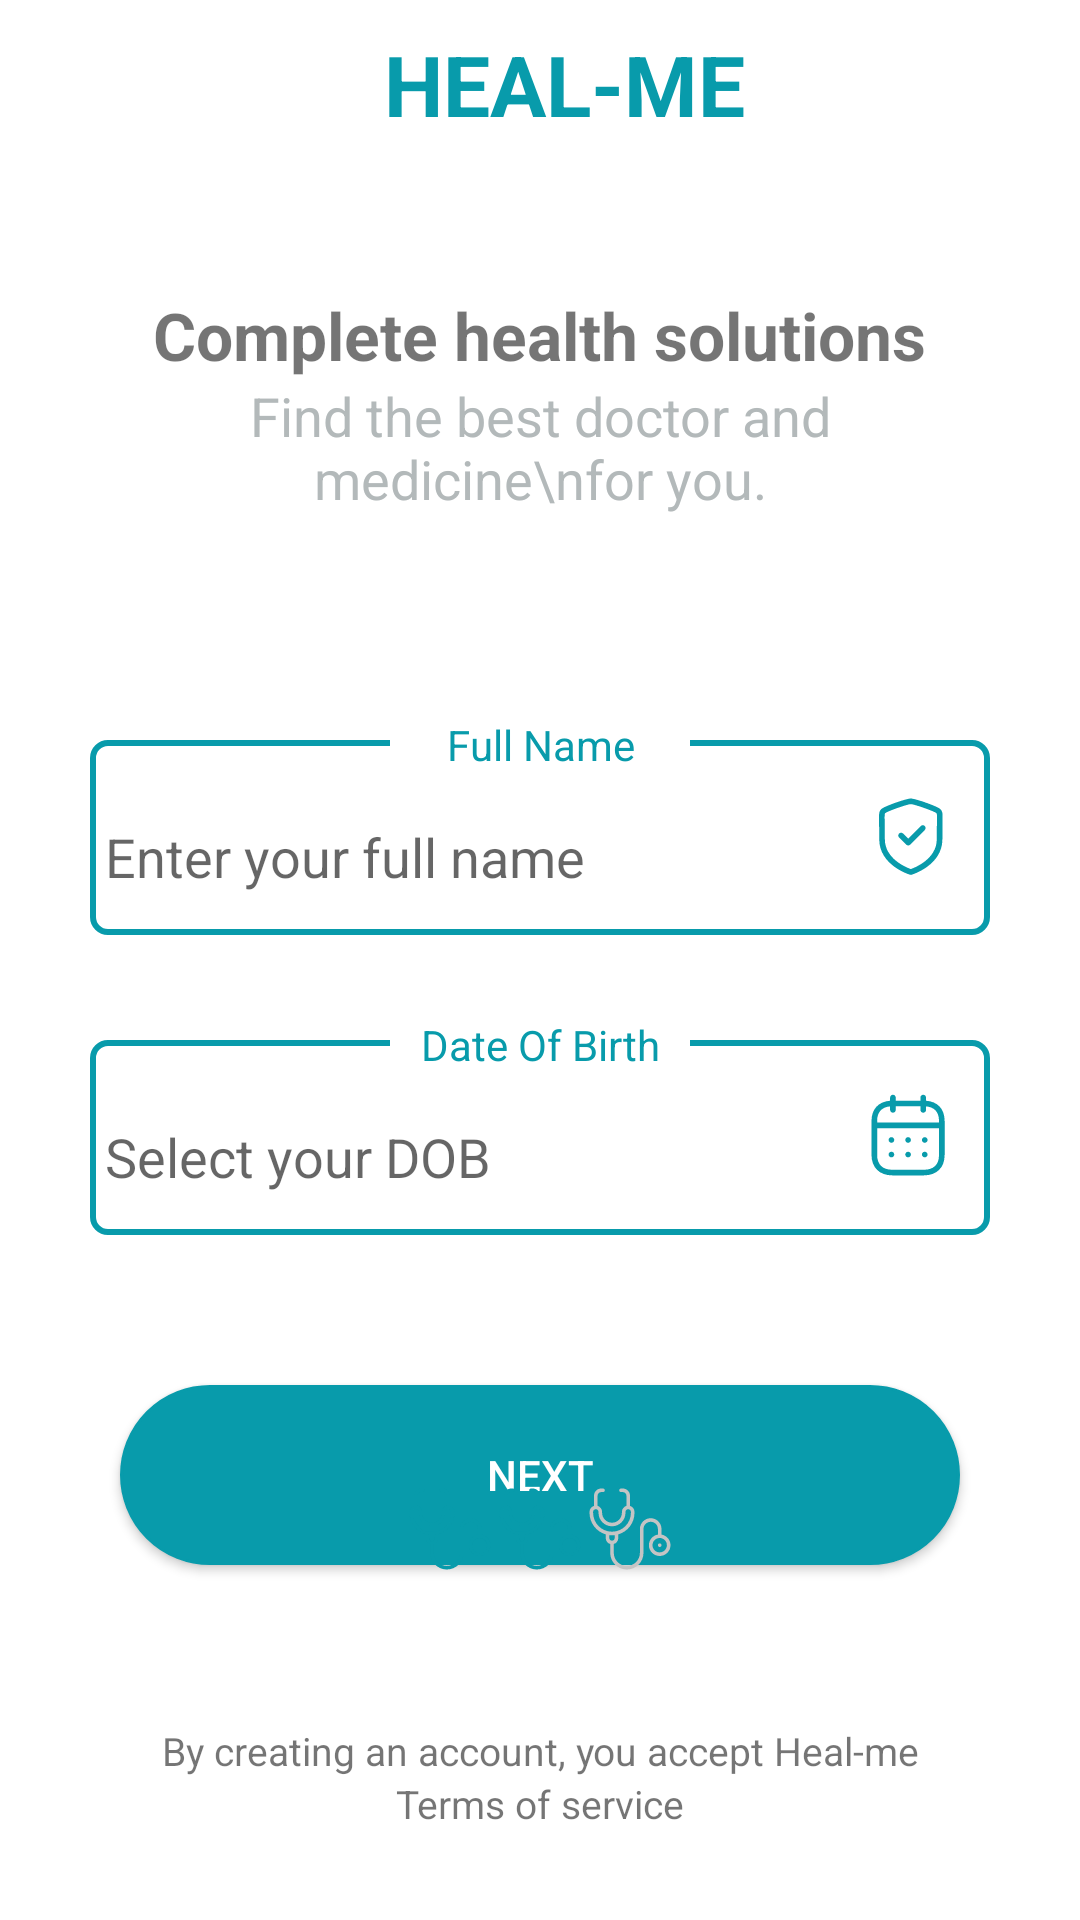

This screen was rendered from an Android layout file. Write that file and the resources it references.
<!-- AndroidManifest.xml: application theme Theme.HealMe -->
<!-- res/layout/fragment_info_name.xml -->
<?xml version="1.0" encoding="utf-8"?>
<androidx.constraintlayout.widget.ConstraintLayout xmlns:android="http://schemas.android.com/apk/res/android"
xmlns:app="http://schemas.android.com/apk/res-auto"
xmlns:tools="http://schemas.android.com/tools"
android:layout_width="match_parent"
android:layout_height="match_parent"
tools:context=".fragments.InfoNameFragment">

    <androidx.appcompat.widget.Toolbar
        android:id="@+id/toolbar2"
        android:layout_width="match_parent"
        android:layout_height="56dp"
        android:background="?attr/colorPrimary"
        android:backgroundTint="#ffff"
        android:minHeight="?attr/actionBarSize"
        android:theme="?attr/actionBarTheme"
        tools:ignore="MissingConstraints"
        tools:layout_editor_absoluteX="0dp"
        tools:layout_editor_absoluteY="0dp">

        <TextView
            android:layout_width="match_parent"
            android:layout_height="wrap_content"
            android:text="HEAL-ME"
            android:textAlignment="center"
            android:textColor="#089BAB"
            android:textSize="28sp"
            android:textStyle="bold" />

    </androidx.appcompat.widget.Toolbar>

    <DatePicker
        android:id="@+id/date_picker"
        android:layout_width="wrap_content"
        android:layout_height="wrap_content"
        android:calendarViewShown="false"
        android:datePickerMode="calendar"
        android:visibility="gone"
        app:layout_constraintBottom_toBottomOf="parent"
        app:layout_constraintEnd_toEndOf="parent"
        app:layout_constraintStart_toStartOf="parent"
        app:layout_constraintTop_toTopOf="parent" />

    <LinearLayout
        android:id="@+id/linearLayout"
        android:layout_width="match_parent"
        android:layout_height="match_parent"
        android:gravity="center_horizontal"
        android:orientation="vertical"
        android:padding="27dp"
        tools:ignore="MissingConstraints">

        <TextView
            android:layout_width="wrap_content"
            android:layout_height="wrap_content"
            android:layout_gravity="center"
            android:layout_marginTop="70dp"
            android:text="Complete health solutions"
            android:textAlignment="center"
            android:textSize="22sp"
            android:textStyle="bold" />

        <TextView
            android:layout_width="wrap_content"
            android:layout_height="wrap_content"
            android:layout_gravity="center"
            android:text="Find the best doctor and medicine\nfor you."
            android:textAlignment="center"
            android:textColor="#B3B9BA"
            android:textSize="18sp" />

        <RelativeLayout
            android:layout_width="300dp"
            android:layout_height="80dp"
            android:layout_marginTop="60dp">

            <EditText
                android:layout_width="match_parent"
                android:layout_height="match_parent"
                android:layout_marginTop="15dp"
                android:editable="false"
                android:background="@drawable/border"
                android:paddingLeft="5dp" />

            <EditText
                android:id="@+id/full_name"
                android:layout_width="245dp"
                android:layout_height="55dp"
                android:layout_marginTop="15dp"
                android:singleLine="true"
                android:backgroundTint="@color/white"
                android:hint="Enter your full name"
                android:layout_alignParentBottom="true"
                android:paddingLeft="5dp" />

            <ImageButton
                android:layout_width="wrap_content"
                android:layout_height="wrap_content"
                android:layout_alignParentEnd="true"
                android:layout_marginTop="22dp"
                android:clickable="false"
                android:backgroundTintMode="add"
                android:src="@drawable/shield_done" />

            <TextView
                android:layout_width="100dp"
                android:layout_height="wrap_content"
                android:layout_marginLeft="100dp"
                android:layout_marginTop="7dp"
                android:background="#ffffff"
                android:text="Full Name"
                android:textAlignment="center"
                android:textColor="#089BAB" />
        </RelativeLayout>

        <RelativeLayout
            android:layout_width="300dp"
            android:layout_height="80dp"
            android:layout_marginTop="20dp"
            android:layout_marginBottom="50dp">

            <EditText
                android:layout_width="match_parent"
                android:layout_height="match_parent"
                android:layout_marginTop="15dp"
                android:editable="false"
                android:background="@drawable/border"
                android:paddingLeft="5dp" />

            <EditText
                android:id="@+id/tvDate"
                android:editable="false"
                android:layout_width="245dp"
                android:layout_height="55dp"
                android:layout_marginTop="15dp"
                android:backgroundTint="@color/white"
                android:hint="Select your DOB"
                android:layout_alignParentBottom="true"
                android:paddingLeft="5dp" />

            <ImageButton
                android:layout_width="wrap_content"
                android:layout_height="wrap_content"
                android:layout_alignParentEnd="true"
                android:layout_marginTop="22dp"
                android:backgroundTintMode="add"
                android:src="@drawable/calendar" />

            <TextView
                android:layout_width="100dp"
                android:layout_height="wrap_content"
                android:layout_marginLeft="100dp"
                android:layout_marginTop="7dp"
                android:background="#ffffff"
                android:text="Date Of Birth"
                android:textAlignment="center"
                android:textColor="#089BAB" />

            <androidx.constraintlayout.widget.ConstraintLayout
                android:id="@+id/cl_select_date"
                android:layout_width="match_parent"
                android:layout_height="match_parent"/>
        </RelativeLayout>

        <androidx.appcompat.widget.AppCompatButton
            android:id="@+id/nameDob"
            android:layout_width="280dp"
            android:layout_height="60dp"
            android:layout_gravity="center"
            android:background="@drawable/button"
            android:text="next"
            android:textColor="@color/white"
            app:layout_constraintBottom_toTopOf="@+id/layout_1"
            app:layout_constraintEnd_toEndOf="parent"
            app:layout_constraintStart_toStartOf="parent" />

    </LinearLayout>

    <LinearLayout
        android:layout_width="wrap_content"
        android:layout_height="wrap_content"
        android:layout_gravity="center"
        android:layout_marginBottom="50dp"
        android:orientation="horizontal"
        app:layout_constraintBottom_toTopOf="@id/conditionText"
        app:layout_constraintEnd_toEndOf="@+id/linearLayout"
        app:layout_constraintStart_toStartOf="parent">

        <ImageView
            android:layout_width="wrap_content"
            android:layout_height="wrap_content"
            android:src="@drawable/indicator_active" />

        <ImageView
            android:layout_width="wrap_content"
            android:layout_height="wrap_content"
            android:src="@drawable/indicator_active" />

        <ImageView
            android:layout_width="wrap_content"
            android:layout_height="wrap_content"
            android:src="@drawable/indicator_inactive" />

    </LinearLayout>

<TextView
    android:id="@+id/conditionText"
    android:layout_width="match_parent"
    android:layout_height="wrap_content"
    android:textAlignment="center"
    android:text="By creating an account, you accept Heal-me"
    android:textSize="13sp"
    app:layout_constraintBottom_toTopOf="@id/terms_conditions"/>

<TextView
    android:id="@+id/terms_conditions"
    android:layout_width="match_parent"
    android:layout_height="wrap_content"
    android:textAlignment="center"
    android:text="Terms of service"
    android:textSize="13sp"
    android:paddingBottom="30dp"
    app:layout_constraintBottom_toBottomOf="parent"/>

</androidx.constraintlayout.widget.ConstraintLayout>
<!-- resources referenced by this layout -->
<resources>
  <!-- drawable border (drawable) -->
  <?xml version="1.0" encoding="UTF-8"?>
  <shape xmlns:android="http://schemas.android.com/apk/res/android">
  
  <stroke
      android:width="2dp"
      android:color="#089BAB" />
  
  <corners android:radius="5dp" />
  </shape>
  <!-- drawable button (drawable) -->
  <?xml version="1.0" encoding="utf-8"?>
  <shape
      xmlns:android="http://schemas.android.com/apk/res/android"
      android:shape="rectangle">
  
      <stroke
          android:color="#089BAB"
          android:width="1dp"/>
      <corners
          android:radius="190dp"/>
      <solid
          android:color="#089BAB"/>
  </shape>
  <!-- drawable calendar: vector/xml drawable (drawable, 2270 chars, omitted) -->
  <!-- drawable indicator_active: vector/xml drawable (drawable, 2916 chars, omitted) -->
  <!-- drawable indicator_inactive: vector/xml drawable (drawable, 2071 chars, omitted) -->
  <!-- drawable shield_done (drawable) -->
  <vector xmlns:android="http://schemas.android.com/apk/res/android"
      android:width="30dp"
      android:height="30dp"
      android:viewportWidth="30"
      android:viewportHeight="30">
    <path
        android:pathData="M15.605,2.5C17.021,2.5 24.452,5.051 25.436,6.035C26.256,6.855 26.243,7.517 26.186,10.693C26.163,11.965 26.132,13.699 26.132,16.099C26.132,24.701 16.295,27.779 15.876,27.905C15.787,27.933 15.696,27.945 15.605,27.945C15.513,27.945 15.422,27.933 15.333,27.905C14.915,27.779 5.077,24.701 5.077,16.099C5.077,13.703 5.046,11.969 5.023,10.696C5.013,10.129 5.004,9.641 5.001,9.219L5.001,8.742C5.012,7.176 5.159,6.65 5.775,6.035C6.756,5.051 14.187,2.5 15.605,2.5ZM15.605,4.375C14.545,4.375 7.857,6.73 7.086,7.374C6.858,7.602 6.85,8 6.898,10.661C6.921,11.944 6.952,13.686 6.952,16.099C6.952,22.6 14.105,25.486 15.603,26.017C17.101,25.484 24.257,22.581 24.257,16.099C24.257,13.684 24.288,11.94 24.312,10.658C24.36,7.999 24.351,7.601 24.11,7.361C23.353,6.73 16.665,4.375 15.605,4.375ZM20.257,11.674C20.623,12.041 20.623,12.634 20.257,13.001L15.384,17.874C15.244,18.015 15.063,18.107 14.869,18.138L14.722,18.149C14.473,18.149 14.234,18.051 14.058,17.874L11.693,15.507C11.328,15.141 11.328,14.546 11.694,14.181C12.059,13.814 12.654,13.814 13.02,14.181L14.722,15.884L18.931,11.674C19.298,11.308 19.89,11.308 20.257,11.674Z"
        android:fillColor="#089BAB"
        android:fillType="evenOdd"/>
  </vector>
  <style name="Theme.HealMe" parent="Theme.MaterialComponents.DayNight.NoActionBar">
          
          <item name="colorPrimary">@color/purple_500</item>
          <item name="colorPrimaryVariant">@color/purple_700</item>
          <item name="colorOnPrimary">@color/white</item>
          
          <item name="colorSecondary">@color/teal_200</item>
          <item name="colorSecondaryVariant">@color/teal_700</item>
          <item name="colorOnSecondary">@color/white</item>
          
          <item name="android:statusBarColor">?attr/colorPrimaryVariant</item>
          
          <item name="android:windowNoTitle">true</item>
          <item name="android:windowActionBar">false</item>
          <item name="android:windowFullscreen">true</item>
          <item name="android:windowContentOverlay">@null</item>
      </style>
  <!-- not gathered from this repository: default colours our renderer supplied (Android Studio template values) -->
  <color name="purple_500">#FF6200EE</color>
  <color name="purple_700">#FF3700B3</color>
  <color name="teal_200">#FF03DAC5</color>
  <color name="teal_700">#FF018786</color>
  <color name="white">#FFFFFFFF</color>
</resources>
